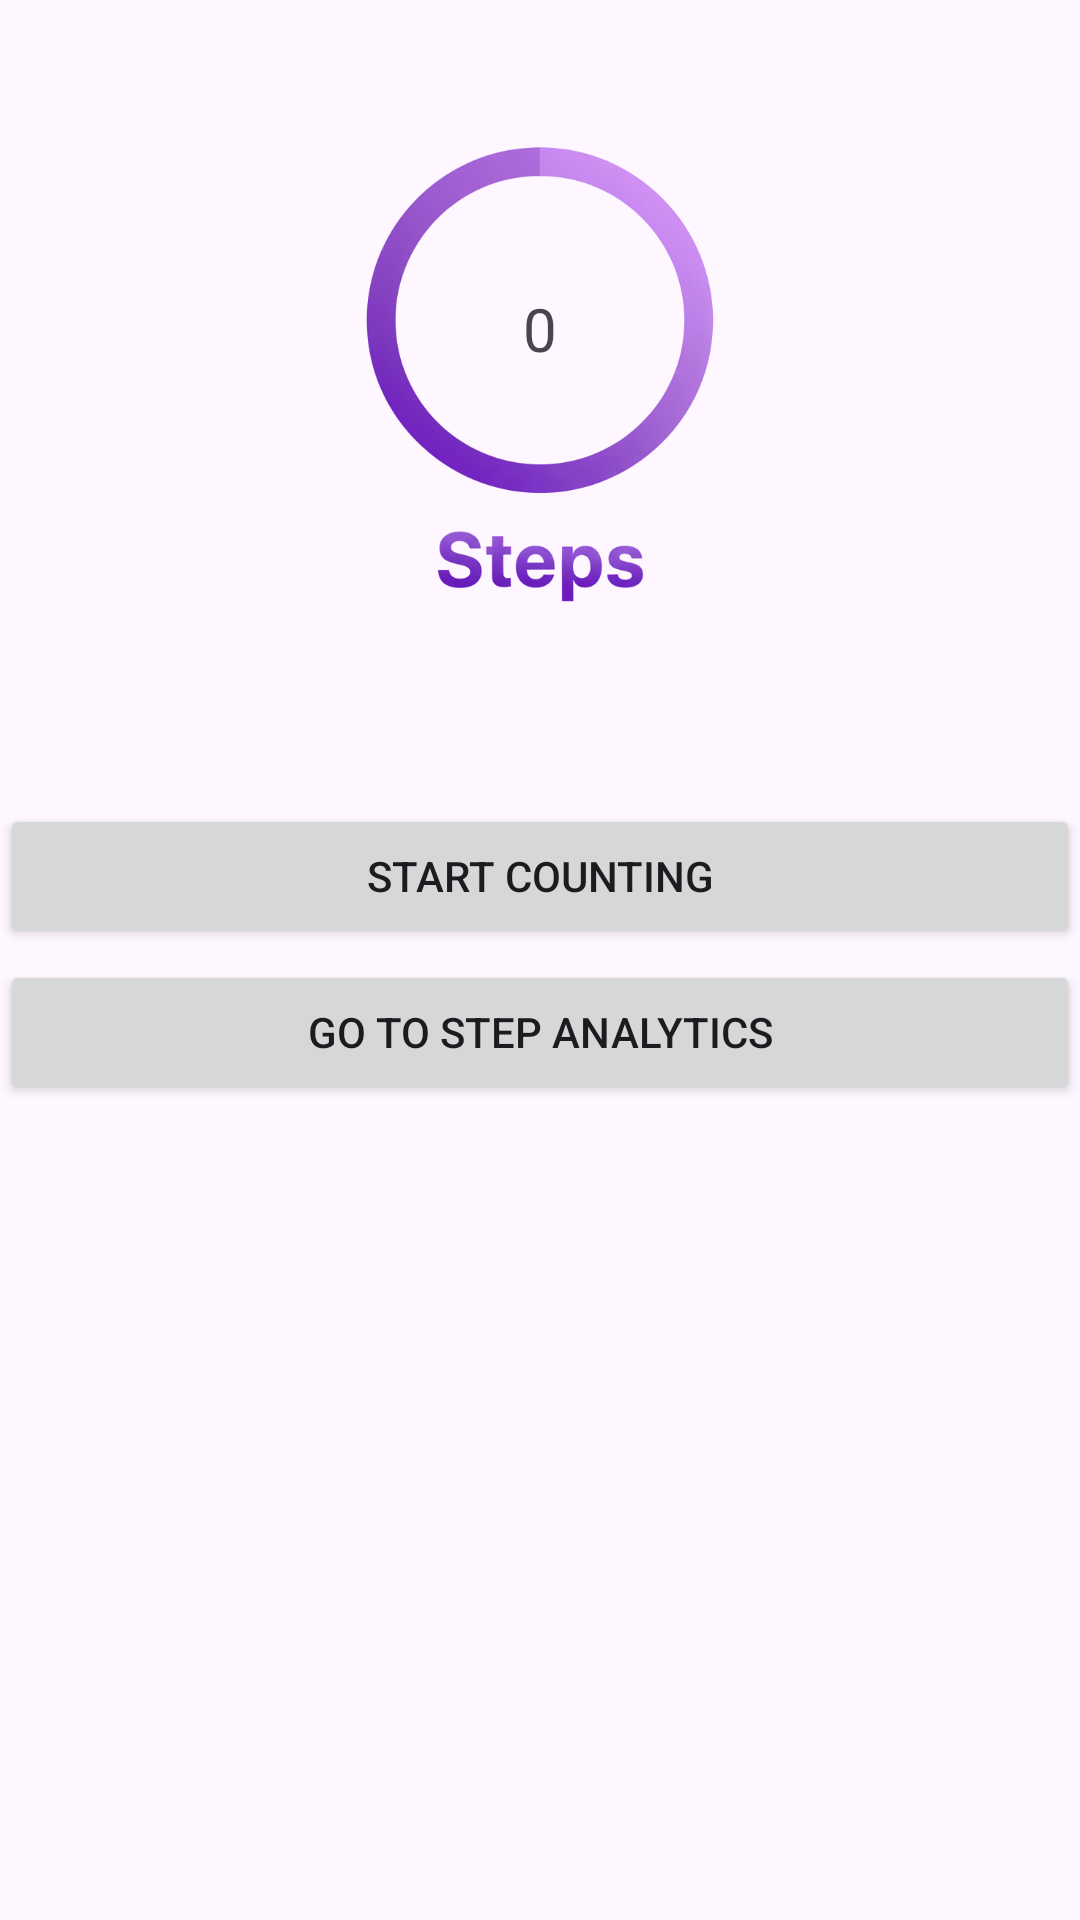

This screen was rendered from an Android layout file. Write that file and the resources it references.
<!-- AndroidManifest.xml: application theme Theme.TrackerSt -->
<!-- res/layout/startlayout.xml -->
<?xml version="1.0" encoding="utf-8"?>
<androidx.constraintlayout.widget.ConstraintLayout xmlns:android="http://schemas.android.com/apk/res/android"
    xmlns:app="http://schemas.android.com/apk/res-auto"
    xmlns:tools="http://schemas.android.com/tools"
    android:id="@+id/linearLayout"
    android:layout_width="match_parent"
    android:layout_height="match_parent">

    <ImageView
        android:id="@+id/ctepCircleView"
        android:layout_width="match_parent"
        android:layout_height="250dp"
        android:src="@drawable/step_circle"
        app:layout_constraintEnd_toEndOf="parent"
        app:layout_constraintHorizontal_bias="0.0"
        app:layout_constraintStart_toStartOf="parent"
        app:layout_constraintTop_toTopOf="parent" />

    <TextView
        android:id="@+id/displayer"
        android:layout_width="wrap_content"
        android:layout_height="wrap_content"
        android:layout_marginTop="96dp"
        android:gravity="center"
        android:text="0"
        android:textSize="20sp"
        app:layout_constraintBottom_toBottomOf="@id/ctepCircleView"
        app:layout_constraintEnd_toEndOf="@id/ctepCircleView"
        app:layout_constraintStart_toStartOf="@id/ctepCircleView"
        app:layout_constraintTop_toTopOf="@id/ctepCircleView"
        app:layout_constraintVertical_bias="0.0" />

    <Button
        android:id="@+id/startCounting"
        android:layout_width="0dp"
        android:layout_height="wrap_content"
        android:layout_marginTop="268dp"
        android:text="Start Counting"
        app:layout_constraintEnd_toEndOf="parent"
        app:layout_constraintHorizontal_bias="1.0"
        app:layout_constraintStart_toStartOf="parent"
        app:layout_constraintTop_toTopOf="parent" />

    <Button
        android:id="@+id/toSteps"
        android:layout_width="0dp"
        android:layout_height="wrap_content"
        android:layout_marginTop="4dp"
        android:text="Go to step analytics"
        app:layout_constraintEnd_toEndOf="parent"
        app:layout_constraintHorizontal_bias="0.0"
        app:layout_constraintStart_toStartOf="parent"
        app:layout_constraintTop_toBottomOf="@+id/startCounting" />


</androidx.constraintlayout.widget.ConstraintLayout>
<!-- resources referenced by this layout -->
<resources>
  <!-- drawable step_circle: webp bitmap (drawable, 79368 bytes) -->
  <style name="Theme.TrackerSt" parent="Base.Theme.TrackerSt" />
  <style name="Base.Theme.TrackerSt" parent="Theme.Material3.DayNight.NoActionBar">
          
          
      </style>
</resources>
